24-way image classification set "split_set" from GitHub (kibakibaki/5307A2Testing); label vocabulary: apple, avocado, banana, blackberry, blueberry, capsicum, carrot, cherry tomato, cucumber, dragon fruit, grape, kiwi fruit, lemon, lime, mango, orange, papaya, passion fruit, peach, pear, pineapple, raspberry, strawberry, watermelon.

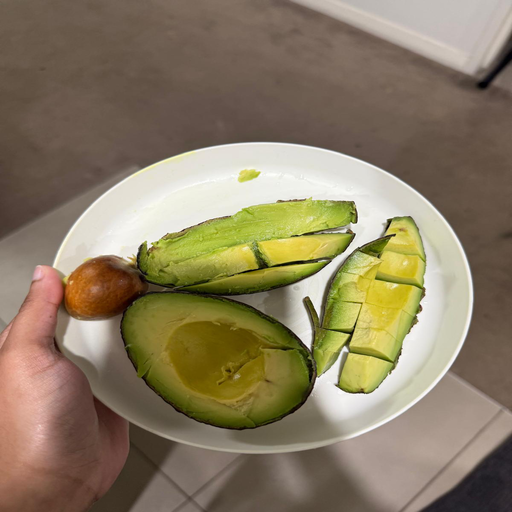
Label: avocado

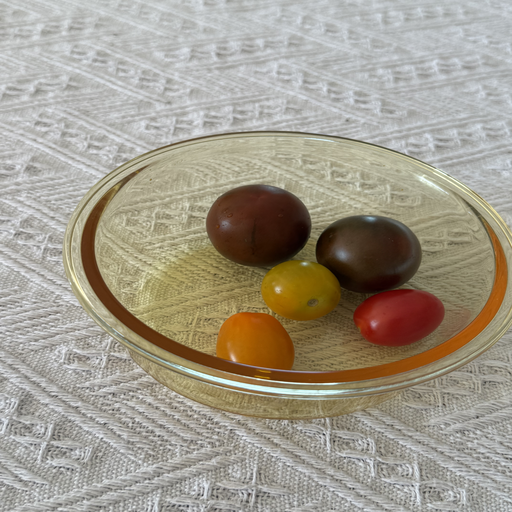
Label: cherry tomato

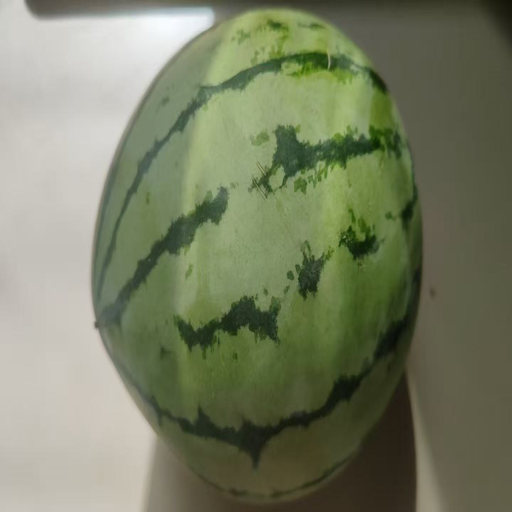
Label: watermelon

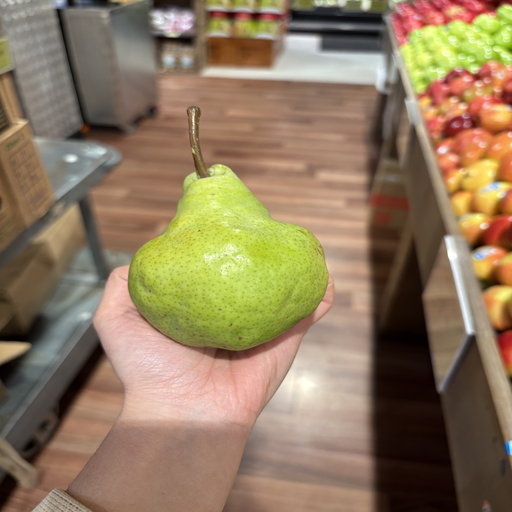
Label: pear

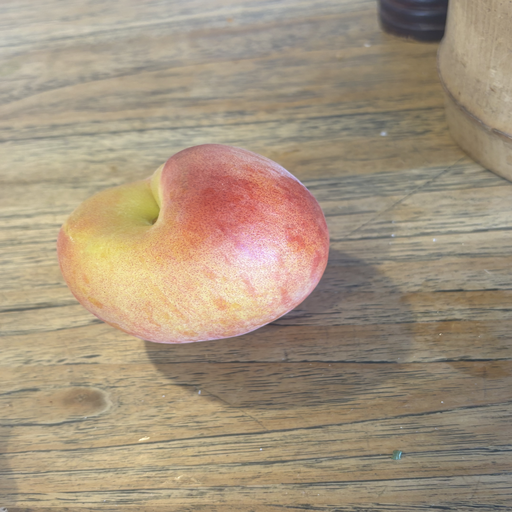
Label: peach

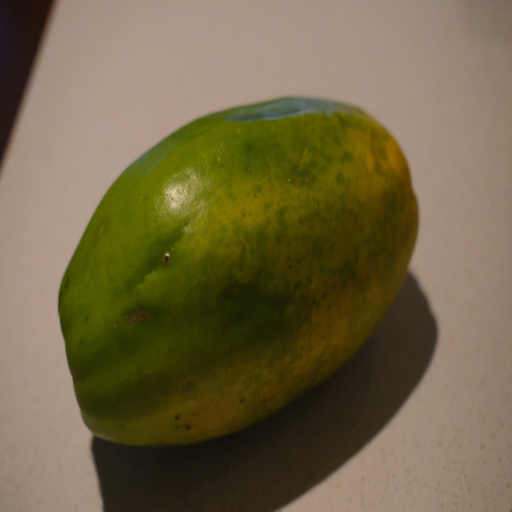
Label: papaya
